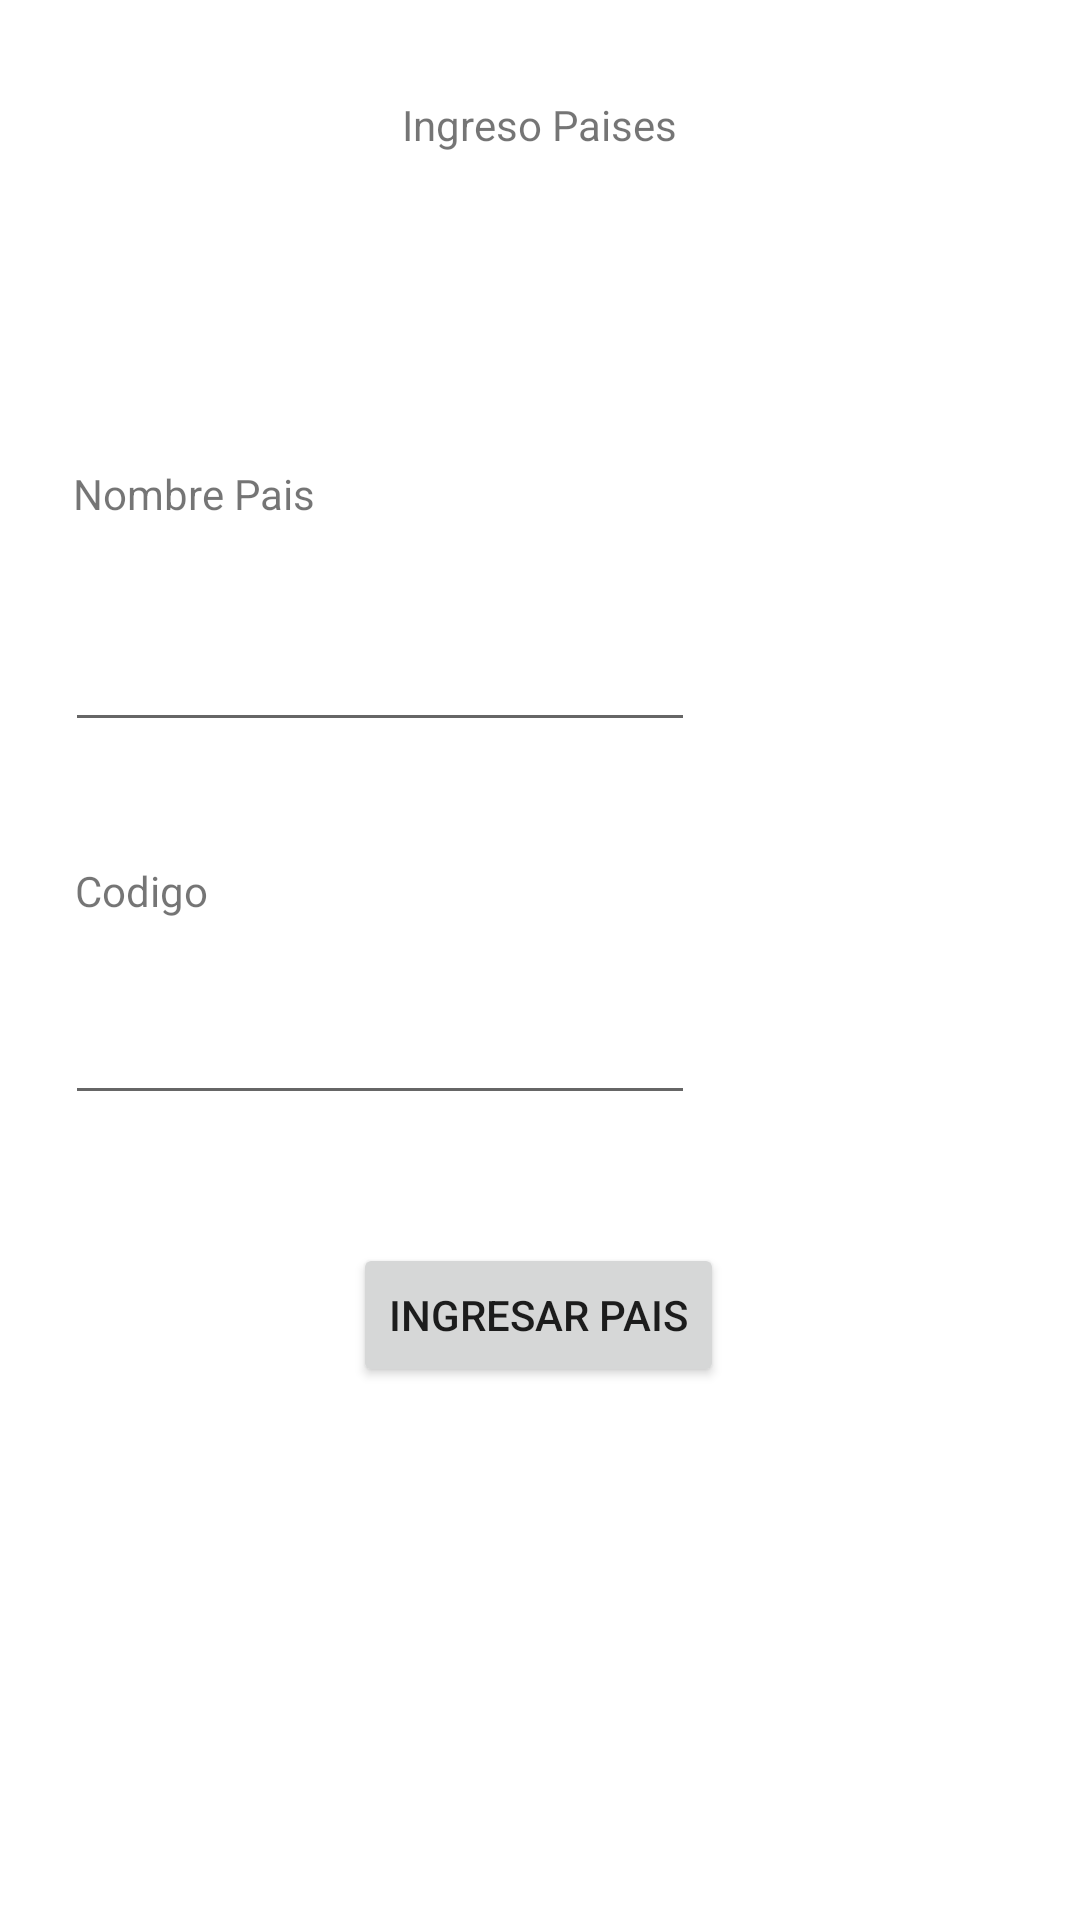

This screen was rendered from an Android layout file. Write that file and the resources it references.
<!-- AndroidManifest.xml: application theme Theme.PM1E187 -->
<!-- res/layout/activity_ingresapais.xml -->
<?xml version="1.0" encoding="utf-8"?>
<androidx.constraintlayout.widget.ConstraintLayout xmlns:android="http://schemas.android.com/apk/res/android"
    xmlns:app="http://schemas.android.com/apk/res-auto"
    xmlns:tools="http://schemas.android.com/tools"
    android:layout_width="match_parent"
    android:layout_height="match_parent"
    tools:context=".ingresapais">

    <TextView
        android:id="@+id/titulopais"
        android:layout_width="wrap_content"
        android:layout_height="wrap_content"
        android:layout_marginTop="32dp"
        android:text="Ingreso Paises"
        app:layout_constraintEnd_toEndOf="parent"
        app:layout_constraintStart_toStartOf="parent"
        app:layout_constraintTop_toTopOf="parent" />

    <TextView
        android:id="@+id/lblnombrepa"
        android:layout_width="wrap_content"
        android:layout_height="wrap_content"
        android:layout_marginTop="104dp"
        android:text="Nombre Pais"
        app:layout_constraintEnd_toEndOf="parent"
        app:layout_constraintHorizontal_bias="0.087"
        app:layout_constraintStart_toStartOf="parent"
        app:layout_constraintTop_toBottomOf="@+id/titulopais" />

    <TextView
        android:id="@+id/lblcodipa"
        android:layout_width="wrap_content"
        android:layout_height="wrap_content"
        android:layout_marginTop="40dp"
        android:text="Codigo"
        app:layout_constraintEnd_toEndOf="parent"
        app:layout_constraintHorizontal_bias="0.079"
        app:layout_constraintStart_toStartOf="parent"
        app:layout_constraintTop_toBottomOf="@+id/txtnombrepa" />

    <EditText
        android:id="@+id/txtnombrepa"
        android:layout_width="wrap_content"
        android:layout_height="wrap_content"
        android:layout_marginTop="32dp"
        android:ems="10"
        android:inputType="textPersonName"
        app:layout_constraintEnd_toEndOf="parent"
        app:layout_constraintHorizontal_bias="0.144"
        app:layout_constraintStart_toStartOf="parent"
        app:layout_constraintTop_toBottomOf="@+id/lblnombrepa" />

    <EditText
        android:id="@+id/txtcodipa"
        android:layout_width="wrap_content"
        android:layout_height="wrap_content"
        android:layout_marginTop="24dp"
        android:ems="10"
        android:inputType="numberDecimal"
        app:layout_constraintEnd_toEndOf="parent"
        app:layout_constraintHorizontal_bias="0.144"
        app:layout_constraintStart_toStartOf="parent"
        app:layout_constraintTop_toBottomOf="@+id/lblcodipa" />

    <Button
        android:id="@+id/btningresopais"
        android:layout_width="wrap_content"
        android:layout_height="wrap_content"
        android:text="Ingresar Pais"
        app:layout_constraintBottom_toBottomOf="parent"
        app:layout_constraintEnd_toEndOf="parent"
        app:layout_constraintHorizontal_bias="0.498"
        app:layout_constraintStart_toStartOf="parent"
        app:layout_constraintTop_toBottomOf="@+id/txtcodipa"
        app:layout_constraintVertical_bias="0.194" />
</androidx.constraintlayout.widget.ConstraintLayout>
<!-- resources referenced by this layout -->
<resources>
  <style name="Theme.PM1E187" parent="Theme.MaterialComponents.DayNight.DarkActionBar">
          
          <item name="colorPrimary">@color/purple_500</item>
          <item name="colorPrimaryVariant">@color/purple_700</item>
          <item name="colorOnPrimary">@color/white</item>
          
          <item name="colorSecondary">@color/teal_200</item>
          <item name="colorSecondaryVariant">@color/teal_700</item>
          <item name="colorOnSecondary">@color/black</item>
          
          <item name="android:statusBarColor" tools:targetApi="l">?attr/colorPrimaryVariant</item>
          
      </style>
  <!-- not gathered from this repository: default colours our renderer supplied (Android Studio template values) -->
  <color name="purple_500">#FF6200EE</color>
  <color name="purple_700">#FF3700B3</color>
  <color name="teal_200">#FF03DAC5</color>
  <color name="teal_700">#FF018786</color>
  <color name="black">#FF000000</color>
  <color name="white">#FFFFFFFF</color>
</resources>
